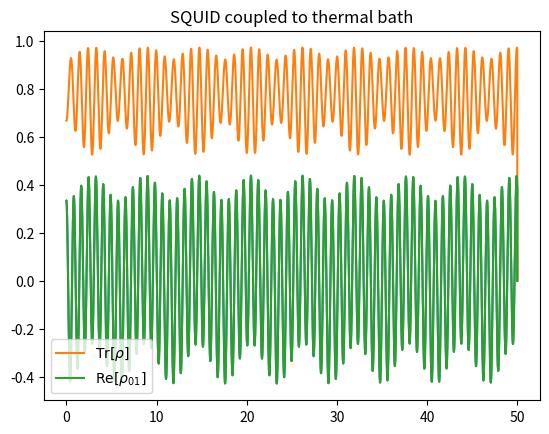

Write the Python code that produced this figure.



""" Time Dependent solver for the SQUID model 
wihtout matrix diff form, might need to iron out the constants first
"""

import numpy as np
import matplotlib.pyplot as plt

""" Operator creation functions """
def create_annihilation_operator(n):
    """ Create an annihilation operator for the n-th mode """
    return np.matrix(np.diag(np.sqrt(np.arange(1, n)), -1), dtype=complex)

def create_creation_operator(n):
    """ Create a creation operator for the n-th mode """
    return np.matrix(np.diag(np.sqrt(np.arange(1, n)), 1), dtype=complex)

def get_function_of_operator(f, op):
    """ Return the function of the operator using Sylvester's formula """
    
    # Get eigenvalues of operator
    eigs = np.linalg.eig(op)[0]

    # Get Frobenius covariants of operators
    covs = []

    for eig in eigs:
        cov = np.ones((len(eigs), len(eigs)), dtype=complex)
        remaining = [i for i in eigs if i != eig]
        for i in remaining:
            cov *= (op - np.identity(len(eigs))*i)/(eig - i)
        covs.append(cov)

    result = np.zeros((len(eigs), len(eigs)), dtype=complex)
    for i in range(0, len(eigs)):
        result += f(eigs[i])*covs[i]
    
    return result

def create_cos_phi(n, phi, phi_o, phi_x):
    """ Create a cos(phi) operator for the n-th mode """
    cos_phi_1 = (2*3.14/phi_o)*phi - 2*3.14*(phi_x/phi_o)*np.identity(n)
    return get_function_of_operator(lambda x: np.cos(x), phi)

def make_initial_density_matrix(n):
  return np.ones((n,n), dtype=complex)/n

def get_commutator(a,b):
    return np.dot(a,b) - np.dot(b,a)

def get_anti_commutator(a,b):
    return np.dot(a,b) + np.dot(b,a)

n = 3
adag = create_annihilation_operator(n) # Annihilation operator
a = create_creation_operator(n) # Creation operator

phi = 0.2 * (adag + a) # Flux operator (analogous to position operator)
Q = 0.5 * (1j)* (adag - a) # Momentum operator
cphi = 0.5*create_cos_phi(n, phi, 1, 1)
L =  phi + (1j - 0.008) * Q # Lindblad operator
Ldag = np.conj(L.T) # Conj transpose of Lindblad


H = np.dot(Q,Q) + np.dot(phi, phi) + cphi
init = make_initial_density_matrix(n)
# Setting simulation parameters
t_i = 0
t_f = 500
nsteps = 20000
h = (t_f-t_i)/nsteps
t = np.zeros((nsteps+1, n,n), dtype=complex)
t[0] = init



def first_order_equation():
    """ First order equation for steady state """
    hamiltonian_part = -1j* (np.dot(H, x) - np.dot(x, H)) 
    lindblad_part = 0.5* (get_commutator(L, np.dot(x, Ldag)) + get_commutator(np.dot(L,x), Ldag))
    
    return hamiltonian_part + lindblad_part

def handler(x):
  return -1j* (np.dot(H, x) - np.dot(x, H))

def RK4step(x, h):
    k1 = handler(x)
    k2 = handler(x+h*k1/2)
    k3 = handler(x+h*k2/2)
    k4 = handler(x+h*k3)
    return x+(h/6)*(k1+2*k2+2*k3+k4)


for i in range(1,nsteps):
  t[i] = (RK4step(t[i-1], h))

trange = 0.1*np.linspace(t_i,t_f,nsteps+1)
plt.plot(trange, t[:, 0,1], )

trace = [np.real(i[0,0] + i[1,1]+ i[2,2]) for i in t]
#plt.plot(trace)
#plt.plot(trange,np.real(t[:,1,1]), label = r'$\rho_{11}$')


plt.plot(trange,np.real(t[:,1,1]+t[:,0,0]), label = r'$\mathrm{Tr}[\rho]$')
plt.plot(trange,np.real(t[:,0,1]), label = r'$\mathrm{Re}[\rho_{01}]$')
#plt.plot(trange,np.imag(t[:,0,1]), label = r'$\mathrm{Im}[\rho_{01}]$')
plt.title("SQUID coupled to thermal bath")
plt.legend()
plt.show()